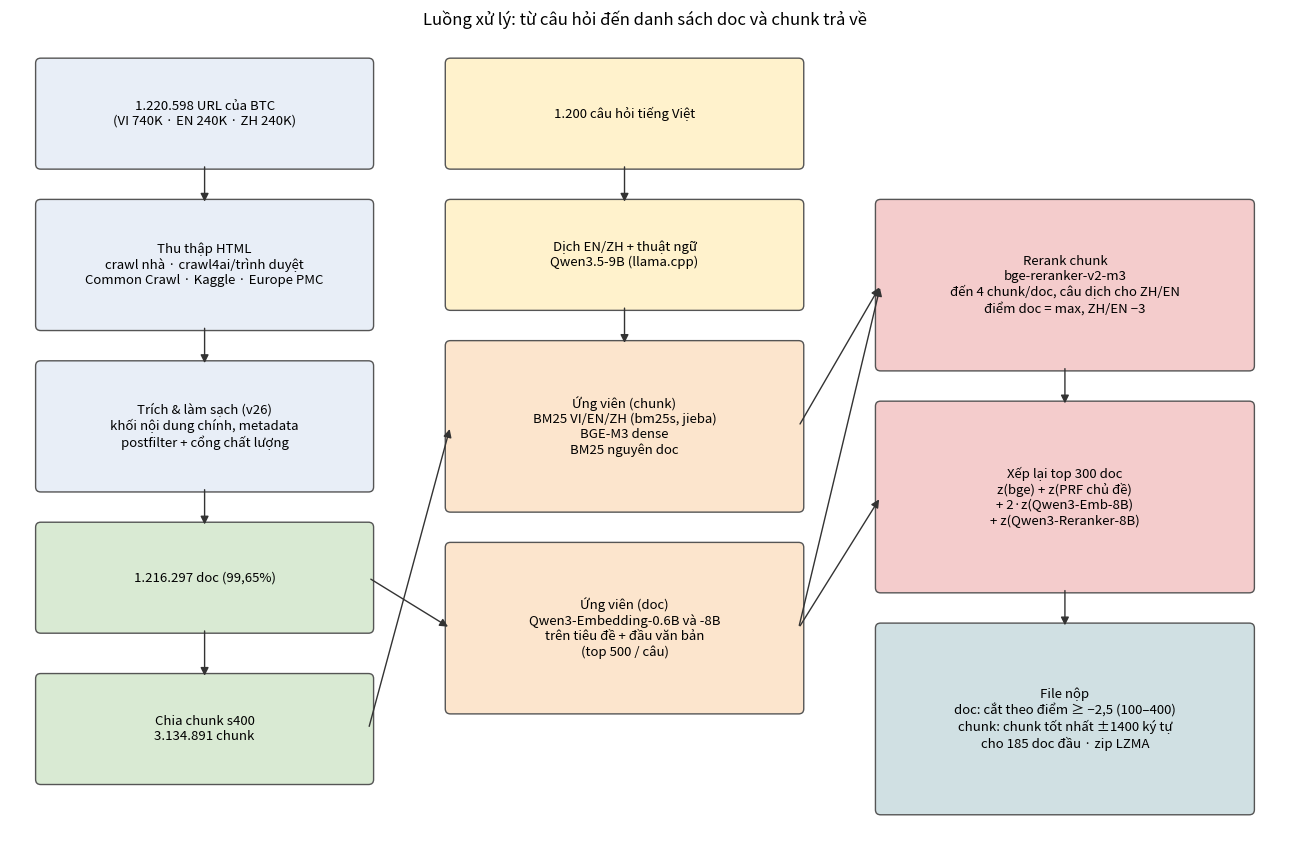

Generate this figure with matplotlib: (Note: this script raises an exception after producing the figure.)
"""Vẽ sơ đồ luồng xử lý cho tài liệu thuyết minh (docs/nop_bai/so_do_he_thong.png).   python docs/nop_bai/ve_so_do.py"""
from pathlib import Path

import matplotlib.pyplot as plt
from matplotlib.patches import FancyArrowPatch, FancyBboxPatch

BOXES = {  # key: (x, y, w, h, text, colour)
    "url": (0.3, 9.0, 3.2, 1.0, "1.220.598 URL của BTC\n(VI 740K · EN 240K · ZH 240K)", "#e8eef7"),
    "crawl": (0.3, 7.4, 3.2, 1.2, "Thu thập HTML\ncrawl nhà · crawl4ai/trình duyệt\nCommon Crawl · Kaggle · Europe PMC", "#e8eef7"),
    "clean": (0.3, 5.8, 3.2, 1.2, "Trích & làm sạch (v26)\nkhối nội dung chính, metadata\npostfilter + cổng chất lượng", "#e8eef7"),
    "docs": (0.3, 4.4, 3.2, 1.0, "1.216.297 doc (99,65%)", "#d9ead3"),
    "chunk": (0.3, 2.9, 3.2, 1.0, "Chia chunk s400\n3.134.891 chunk", "#d9ead3"),
    "query": (4.3, 9.0, 3.4, 1.0, "1.200 câu hỏi tiếng Việt", "#fff2cc"),
    "trans": (4.3, 7.6, 3.4, 1.0, "Dịch EN/ZH + thuật ngữ\nQwen3.5-9B (llama.cpp)", "#fff2cc"),
    "cand": (4.3, 5.6, 3.4, 1.6, "Ứng viên (chunk)\nBM25 VI/EN/ZH (bm25s, jieba)\nBGE-M3 dense\nBM25 nguyên doc", "#fce5cd"),
    "qemb": (4.3, 3.6, 3.4, 1.6, "Ứng viên (doc)\nQwen3-Embedding-0.6B và -8B\ntrên tiêu đề + đầu văn bản\n(top 500 / câu)", "#fce5cd"),
    "rr": (8.5, 7.0, 3.6, 1.6, "Rerank chunk\nbge-reranker-v2-m3\nđến 4 chunk/doc, câu dịch cho ZH/EN\nđiểm doc = max, ZH/EN −3", "#f4cccc"),
    "fuse": (8.5, 4.8, 3.6, 1.8, "Xếp lại top 300 doc\nz(bge) + z(PRF chủ đề)\n+ 2·z(Qwen3-Emb-8B)\n+ z(Qwen3-Reranker-8B)", "#f4cccc"),
    "out": (8.5, 2.6, 3.6, 1.8, "File nộp\ndoc: cắt theo điểm ≥ −2,5 (100–400)\nchunk: chunk tốt nhất ±1400 ký tự\ncho 185 doc đầu · zip LZMA", "#d0e0e3"),
}
EDGES = [("url", "crawl"), ("crawl", "clean"), ("clean", "docs"), ("docs", "chunk"), ("query", "trans"), ("trans", "cand"),
         ("chunk", "cand"), ("docs", "qemb"), ("cand", "rr"), ("qemb", "rr"), ("rr", "fuse"),
         ("qemb", "fuse"), ("fuse", "out")]

fig, ax = plt.subplots(figsize=(13, 8.6))
ax.set_xlim(0, 12.4); ax.set_ylim(2.3, 10.3); ax.axis("off")
for k, (x, y, w, h, t, c) in BOXES.items():
    ax.add_patch(FancyBboxPatch((x, y), w, h, boxstyle="round,pad=0.05", fc=c, ec="#555", lw=1))
    ax.text(x + w / 2, y + h / 2, t, ha="center", va="center", fontsize=9.5)


def side(k, other):
    x, y, w, h = BOXES[k][:4]; ox, oy, ow, oh = BOXES[other][:4]
    if abs((ox + ow / 2) - (x + w / 2)) < 1:  # same column: bottom -> top
        return (x + w / 2, y) if oy < y else (x + w / 2, y + h)
    return (x + w, y + h / 2) if ox > x else (x, y + h / 2)


for a, b in EDGES:
    ax.add_patch(FancyArrowPatch(side(a, b), side(b, a), arrowstyle="-|>", mutation_scale=12, color="#333", lw=1,
                                 connectionstyle="arc3,rad=0.0"))
ax.set_title("Luồng xử lý: từ câu hỏi đến danh sách doc và chunk trả về", fontsize=12)
plt.tight_layout()
plt.savefig(Path(__file__).with_name("so_do_he_thong.png"), dpi=150)
print("saved")
